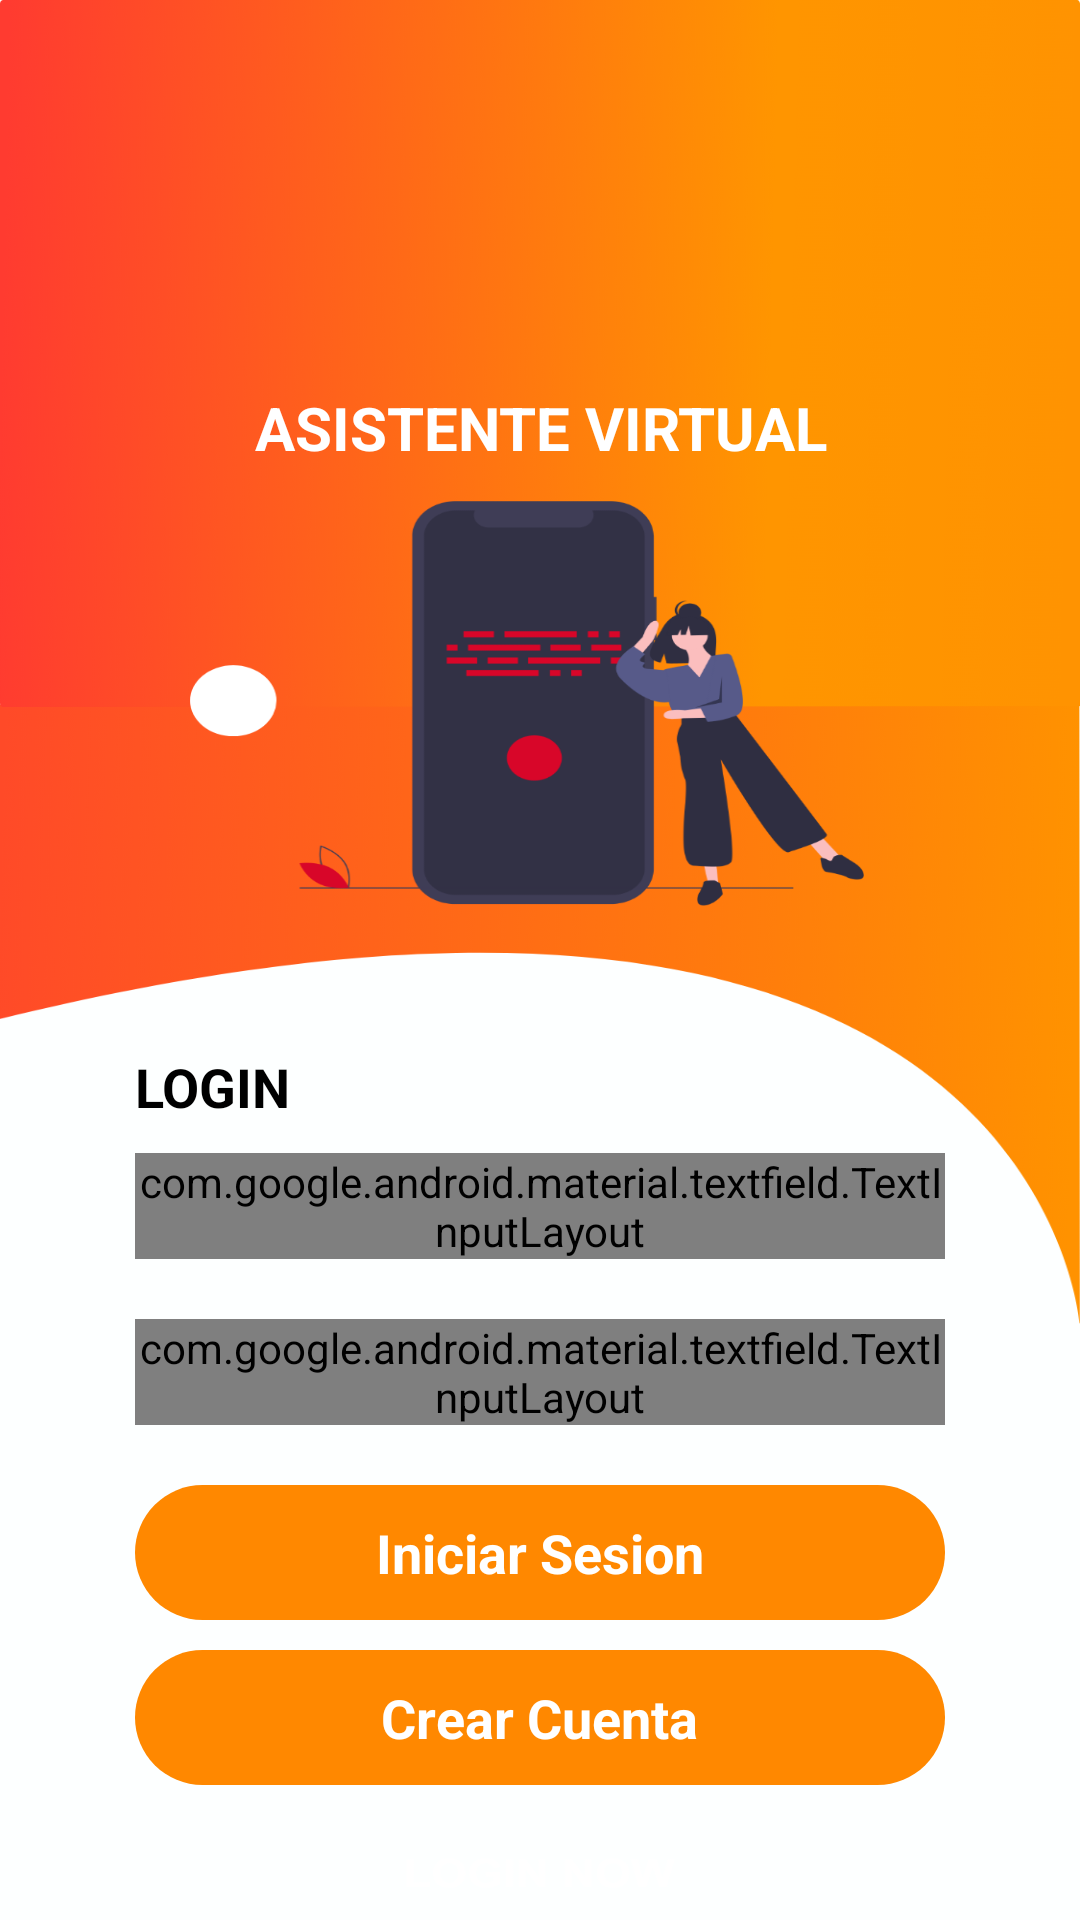

Write the Android layout XML for this screen, with the resource values it uses.
<!-- AndroidManifest.xml: application theme AppTheme -->
<!-- res/layout/activity_iniciar_sesion.xml -->
<?xml version="1.0" encoding="utf-8"?>
<RelativeLayout xmlns:android="http://schemas.android.com/apk/res/android"
    xmlns:app="http://schemas.android.com/apk/res-auto"
    xmlns:tools="http://schemas.android.com/tools"
    android:layout_width="match_parent"
    android:layout_height="match_parent"
    android:background="@drawable/login_user"
    tools:context=".Views.IniciarSesionActivity">

    <LinearLayout

        android:layout_width="match_parent"
        android:layout_height="match_parent"
        android:gravity="center"
        android:orientation="vertical"
        android:padding="@dimen/tamaño_5">


        <TextView
            android:layout_width="match_parent"
            android:layout_height="wrap_content"
            android:layout_weight="1"
            android:gravity="center"
            android:text="ASISTENTE VIRTUAL"
            android:textAlignment="center"
            android:textColor="@color/white"
            android:textSize="20sp"
            android:textStyle="bold">

        </TextView>

        <LinearLayout
            android:layout_width="match_parent"
            android:layout_height="wrap_content"
            android:layout_gravity="bottom"

            android:layout_margin="@dimen/tamaño_40"
            android:gravity="bottom"
            android:orientation="vertical"
            android:paddingTop="@dimen/tamaño_10">


            <TextView
                android:layout_width="match_parent"
                android:layout_height="wrap_content"
                android:paddingTop="@dimen/tamaño_20"
                android:paddingBottom="@dimen/tamaño_10"
                android:text="LOGIN"
                android:textColor="@color/blackTextColor"
                android:textSize="@dimen/tamaño_18"
                android:textStyle="bold">

            </TextView>

            <com.google.android.material.textfield.TextInputLayout
                android:id="@+id/txt_correoElectronico"
                style="@style/Widget.MaterialComponents.TextInputLayout.OutlinedBox"
                android:layout_width="match_parent"
                android:layout_height="wrap_content"
                android:layout_marginBottom="20dp"
                app:passwordToggleEnabled="true">

                <com.google.android.material.textfield.TextInputEditText
                    android:layout_width="match_parent"
                    android:layout_height="wrap_content"
                    android:hint="@string/lbl_correoElectronico"
                    android:inputType="textAutoComplete"
                    android:textColor="@color/colorPrimaryText" />
            </com.google.android.material.textfield.TextInputLayout>

            <com.google.android.material.textfield.TextInputLayout
                android:id="@+id/txt_contraseña"
                style="@style/Widget.MaterialComponents.TextInputLayout.OutlinedBox"
                android:layout_width="match_parent"
                android:layout_height="wrap_content"
                android:layout_marginBottom="20dp"
                app:passwordToggleEnabled="true">

                <com.google.android.material.textfield.TextInputEditText
                    android:layout_width="match_parent"
                    android:layout_height="wrap_content"
                    android:hint="@string/lbl_password"
                    android:inputType="textPassword"
                    android:textColor="@color/colorPrimaryText" />
            </com.google.android.material.textfield.TextInputLayout>

            <LinearLayout
                android:id="@+id/btn_IniciarSesion"
                android:layout_width="match_parent"
                android:layout_height="@dimen/tamaño_45"
                android:layout_gravity="end"

                android:background="@drawable/bacground_boton_siguiente"
                android:clickable="true"
                android:focusable="true"
                android:gravity="center"
                android:orientation="horizontal"
                android:paddingStart="@dimen/tamaño_30"
                android:paddingEnd="@dimen/tamaño_30">

                <TextView
                    android:id="@+id/lbl_login"
                    android:layout_width="wrap_content"
                    android:layout_height="wrap_content"
                    android:text="@string/lbl_iniciarSesion"
                    android:textColor="@color/white"
                    android:textSize="@dimen/letra_18"
                    android:textStyle="bold" />
            </LinearLayout>

            <LinearLayout
                android:id="@+id/btn_crearCuenta"
                android:layout_width="match_parent"
                android:layout_height="@dimen/tamaño_45"
                android:layout_gravity="end"
                android:layout_marginTop="@dimen/tamaño_10"
                android:background="@drawable/bacground_boton_siguiente"
                android:clickable="true"
                android:focusable="true"
                android:gravity="center"
                android:orientation="horizontal"
                android:paddingStart="@dimen/tamaño_30"
                android:paddingEnd="@dimen/tamaño_30">

                <TextView
                    android:layout_width="wrap_content"
                    android:layout_height="wrap_content"
                    android:text="@string/lbl_crearCuenta"
                    android:textColor="@color/white"
                    android:textSize="@dimen/letra_18"
                    android:textStyle="bold" />
            </LinearLayout>

        </LinearLayout>


    </LinearLayout>
</RelativeLayout>
<!-- resources referenced by this layout -->
<resources>
  <color name="blackTextColor">#000</color>
  <color name="colorPrimaryText">#4D4C4C</color>
  <color name="white">#FFFFFF</color>
  <dimen name="letra_18">18sp</dimen>
  <!-- drawable bacground_boton_siguiente (drawable) -->
  <?xml version="1.0" encoding="utf-8"?>
  <shape xmlns:android="http://schemas.android.com/apk/res/android"
      android:shape="rectangle"
      >
  
      <gradient
          android:angle="270"
          android:endColor="@color/colorPrimaryOrange"
          android:startColor="@color/colorPrimaryOrange">
      </gradient>
      <corners
  
          android:radius="25dp"
          >
      </corners>
  </shape>
  <!-- drawable login_user: png bitmap (drawable-hdpi, 93202 bytes) -->
  <string name="lbl_correoElectronico">Correo electrónico</string>
  <string name="lbl_crearCuenta">Crear Cuenta</string>
  <string name="lbl_iniciarSesion">Iniciar Sesion</string>
  <string name="lbl_password">Contraseña</string>
  <style name="AppTheme" parent="Theme.AppCompat.Light.DarkActionBar">
          
          <item name="colorPrimary">@color/colorPrimary</item>
          <item name="colorPrimaryDark">@color/colorPrimaryDark</item>
          <item name="colorAccent">@color/colorAccent</item>
      </style>
  <color name="colorPrimaryOrange">#FF8800</color>
  <color name="colorPrimary">#181717</color>
  <color name="colorPrimaryDark">#FF422C</color>
  <color name="colorAccent">#FF422C</color>
</resources>
